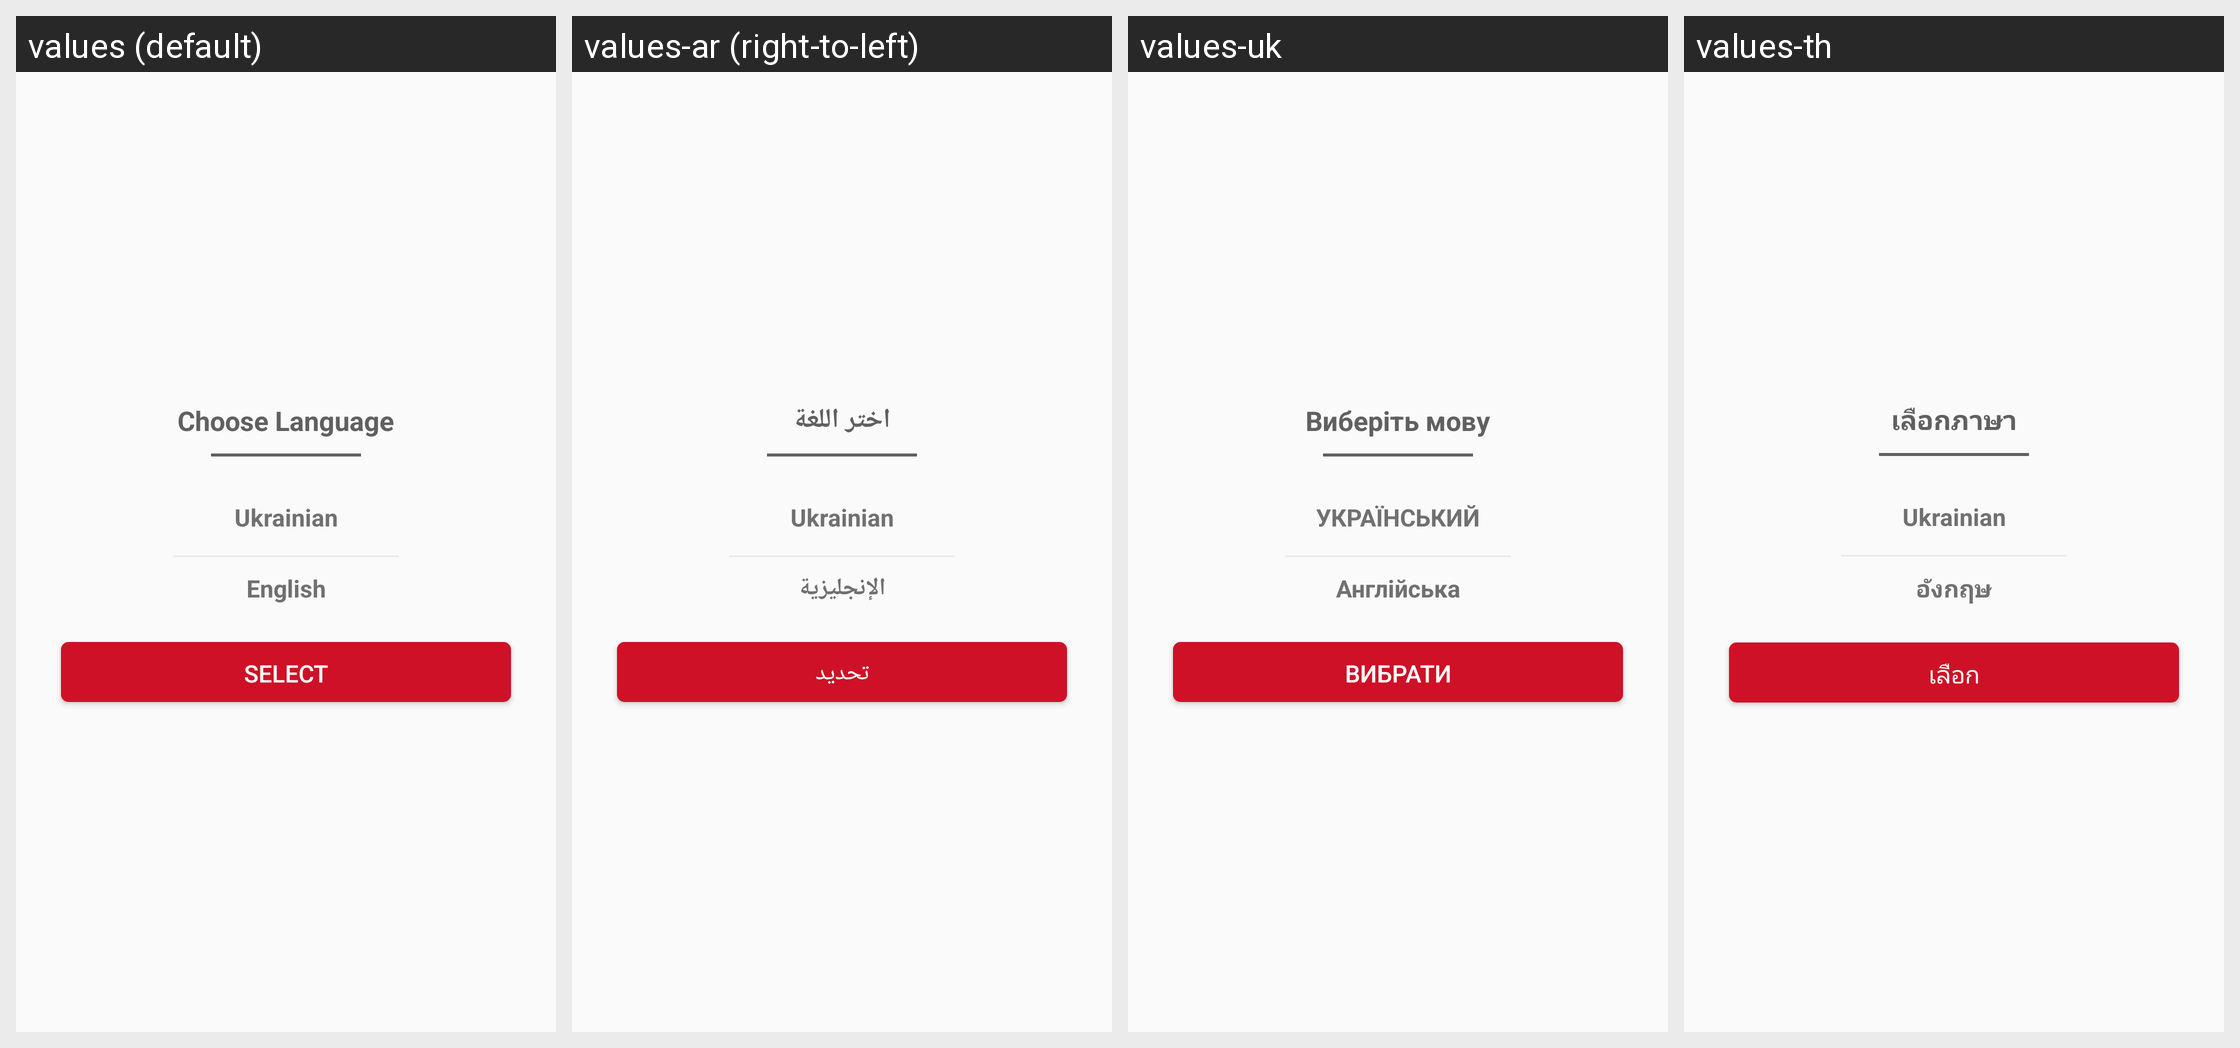

For this localized Android screen grid, give each drawn string resource with its value in every locale shown.
Android screen res/layout/dialog_language_selection_ukrain.xml rendered under 4 locales, left to right: values (default), values-ar (right-to-left), values-uk, values-th. Device: Nexus 5 (rendered at 1080×1920; each locale shown at half size, 540×960, under a caption strip naming it); theme AppTheme.
Other locales in the repository, not shown: values-fr, values-my.
Strings drawn on this screen, with the default value and each locale's value (text and hints the layout hard-codes, and strings that could not be matched under every locale, appear in the picture but are not listed):

choose_language
  values: Choose Language
  values-ar: اختر اللغة
  values-uk: Виберіть мову
  values-th: เลือกภาษา

ukrainian
  values: Ukrainian
  values-ar: Ukrainian  [not translated; the default value is used]
  values-uk: УКРАЇНСЬКИЙ
  values-th: Ukrainian  [not translated; the default value is used]

english
  values: English
  values-ar: الإنجليزية
  values-uk: Англійська
  values-th: อังกฤษ

select
  values: Select
  values-ar: تحديد
  values-uk: Вибрати
  values-th: เลือก
